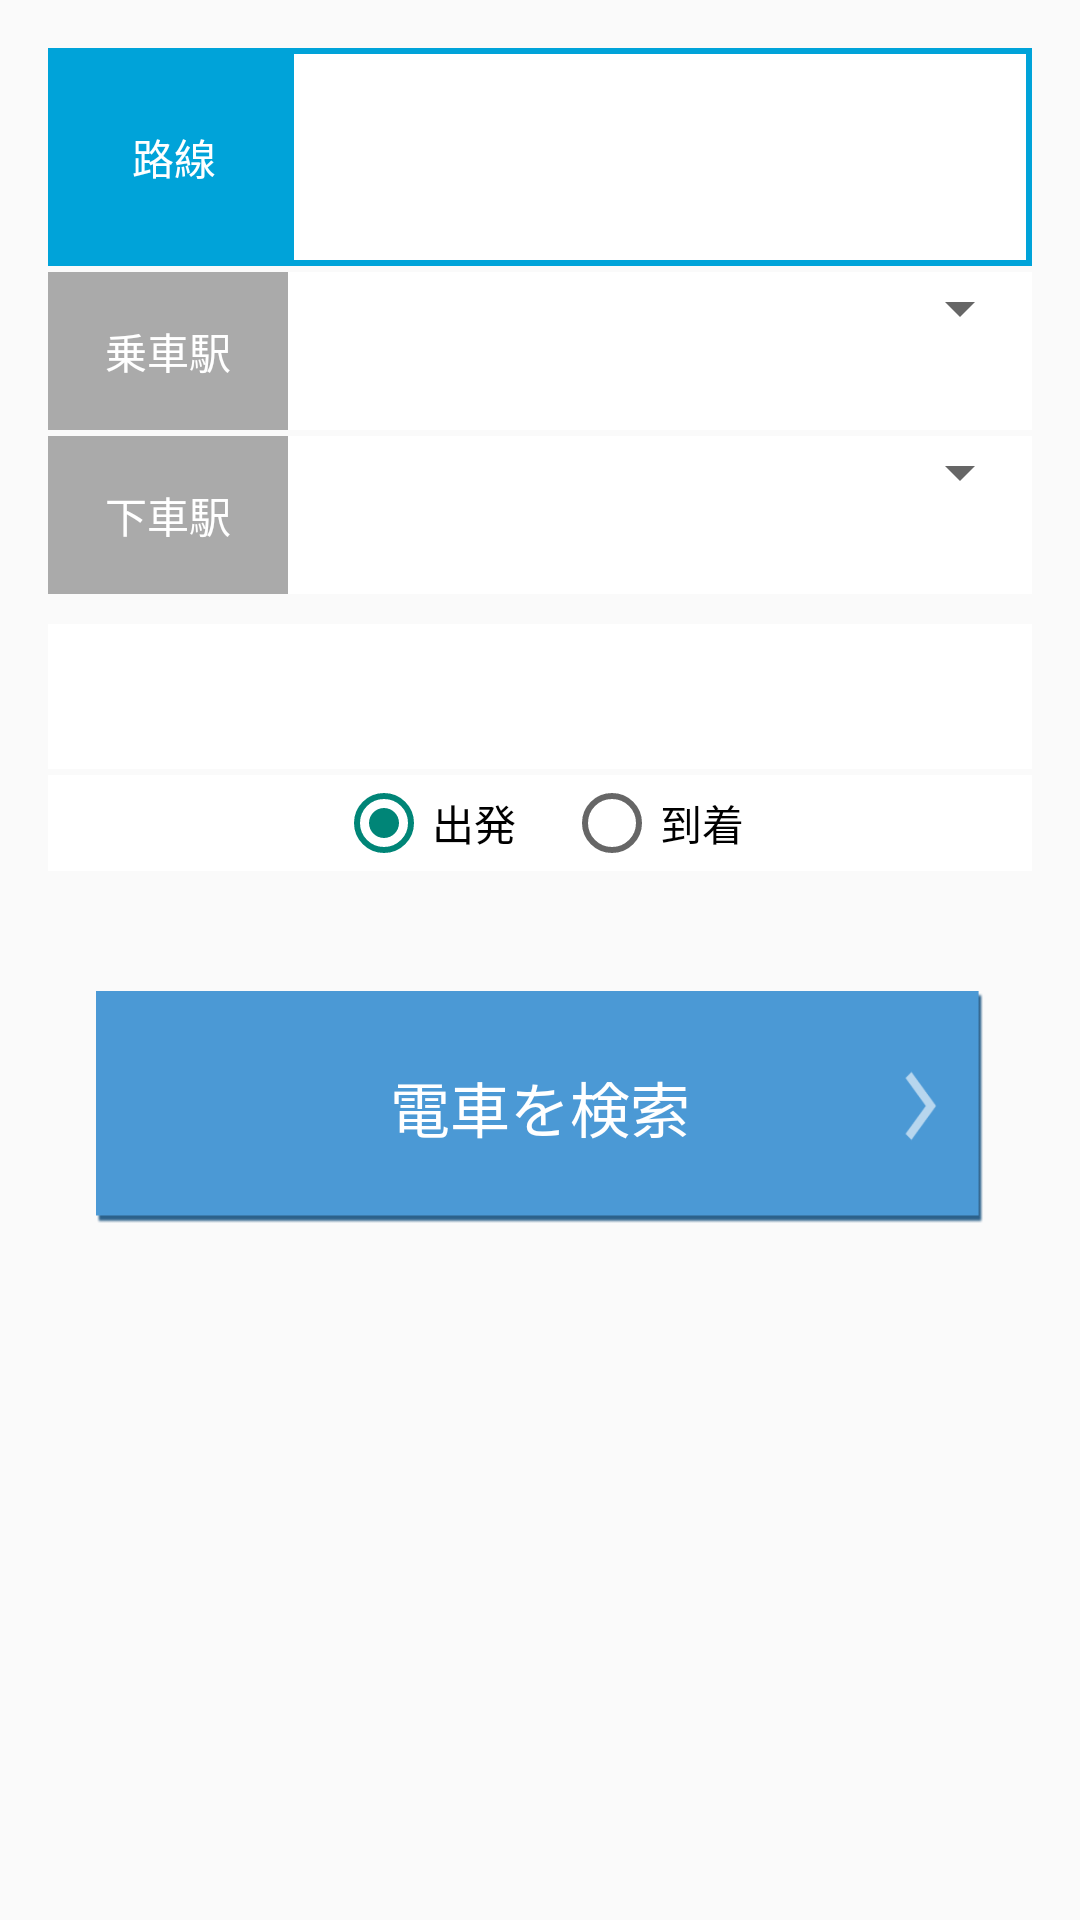

Here is an Android app screen rendered from its layout file. Give the layout XML and the strings, colors and styles it references.
<!-- AndroidManifest.xml: application theme Theme.AppCompat.Light.DarkActionBar -->
<!-- res/layout/make_room.xml -->
<android.support.v4.widget.DrawerLayout xmlns:android="http://schemas.android.com/apk/res/android"
    android:id="@+id/drawer_layout"
    android:layout_width="match_parent"
    android:layout_height="match_parent" >

    

    <LinearLayout
        android:id="@+id/left_draw"
        android:layout_width="match_parent"
        android:layout_height="match_parent"
        android:orientation="vertical"
        android:padding="16dp">

        <LinearLayout
            android:id="@+id/left_draw_top"
            android:layout_width="match_parent"
            android:layout_height="wrap_content"
            android:orientation="horizontal"
            android:layout_marginBottom="2dp"
            android:padding="2dp"
            android:background="@color/meetroBlue">

            <TextView
                android:id="@+id/labelRailway"
                android:layout_width="wrap_content"
                android:layout_height="wrap_content"
                android:background="@color/meetroBlue"
                android:textColor="#fff"
                android:paddingLeft="16dp"
                android:paddingRight="16dp"
                android:paddingTop="24dp"
                android:paddingBottom="24dp"
                android:width="80dp"
                android:gravity="center"
                android:text="@string/label_railway" />

            <Spinner
                android:id="@+id/spinnerRailway"
                android:layout_width="0dp"
                android:layout_height="match_parent"
                android:layout_weight="1"
                android:background="@color/white"
                android:clickable="true" />
        </LinearLayout>

        <LinearLayout
            android:id="@+id/left_draw_startst"
            android:layout_width="match_parent"
            android:layout_height="wrap_content"
            android:orientation="horizontal"
            android:layout_marginBottom="2dp"
            android:background="@color/white" >

            <TextView
                android:id="@+id/labelStartSt"
                android:layout_width="wrap_content"
                android:layout_height="wrap_content"
                android:background="#aaa"
                android:textColor="#fff"
                android:padding="16dp"
                android:width="80dp"
                android:gravity="center"
                android:text="@string/label_startst" />

            <Spinner
                android:id="@+id/spinnerStartSt"
                android:layout_width="0dp"
                android:layout_height="wrap_content"
                android:layout_weight="1"
                android:clickable="true" />
        </LinearLayout>

        <LinearLayout
            android:id="@+id/left_draw_endst"
            android:layout_width="match_parent"
            android:layout_height="wrap_content"
            android:orientation="horizontal"
            android:background="@color/white"
            android:layout_marginBottom="2dp" >

            <TextView
                android:id="@+id/labelEndSt"
                android:layout_width="wrap_content"
                android:layout_height="wrap_content"
                android:background="#aaa"
                android:textColor="#fff"
                android:padding="16dp"
                android:width="80dp"
                android:gravity="center"
                android:text="@string/label_endst" />

            <Spinner
                android:id="@+id/spinnerDestSt"
                android:layout_width="0dp"
                android:layout_height="wrap_content"
                android:layout_weight="1"
                android:clickable="true" />
        </LinearLayout>

        <LinearLayout
            android:orientation="vertical"
            android:layout_width="match_parent"
            android:layout_height="wrap_content"
            android:layout_marginTop="8dp">

            <LinearLayout
                android:orientation="horizontal"
                android:layout_width="match_parent"
                android:layout_height="wrap_content"
                android:gravity="center"
                android:padding="8dp"
                android:layout_marginBottom="2dp"
                android:background="@color/white">

                <TextView
                    android:id="@+id/dateDisplay"
                    android:layout_width="wrap_content"
                    android:layout_height="wrap_content"
                    android:textSize="24sp"
                    android:text=""
                    android:layout_marginRight="16dp"/>

                <TextView
                    android:id="@+id/timeDisplay"
                    android:layout_width="wrap_content"
                    android:layout_height="wrap_content"
                    android:textSize="24sp"
                    android:text="" />
            </LinearLayout>

            <LinearLayout
                android:orientation="vertical"
                android:layout_width="match_parent"
                android:layout_height="wrap_content"
                android:background="@color/white">

                <RadioGroup
                    android:id="@+id/radioTimeType"
                    android:layout_width="fill_parent"
                    android:layout_height="wrap_content"
                    android:orientation="horizontal"
                    android:gravity="center"
                    android:background="@color/white">

                    <RadioButton
                        android:id="@+id/radioRide"
                        android:layout_width="wrap_content"
                        android:layout_height="wrap_content"
                        android:checked="true"
                        android:text="@string/label_ridetime"
                        android:layout_marginRight="16dp"/>

                    <RadioButton
                        android:id="@+id/radioArrive"
                        android:layout_width="wrap_content"
                        android:layout_height="wrap_content"
                        android:text="@string/label_arrivetime" />
                </RadioGroup>
            </LinearLayout>

        </LinearLayout>

        <Button
            android:id="@+id/buttonTrainSearch"
            android:layout_width="match_parent"
            android:layout_height="wrap_content"
            android:text="@string/label_train_search"
            style="@style/common_btn" />

    </LinearLayout>

    

    <ListView
        android:id="@+id/left_drawer"
        android:layout_width="240dp"
        android:layout_height="match_parent"
        android:layout_gravity="start"
        android:background="#eee"
        android:choiceMode="singleChoice" />

</android.support.v4.widget.DrawerLayout>
<!-- resources referenced by this layout -->
<resources>
  <color name="meetroBlue">#00a3d9</color>
  <item name="white" type="color">#FFFFFF</item>
  <string name="label_arrivetime">到着</string>
  <string name="label_endst">下車駅</string>
  <string name="label_railway">路線</string>
  <string name="label_ridetime">出発</string>
  <string name="label_startst">乗車駅</string>
  <string name="label_train_search">電車を検索</string>
  <style name="common_btn">
          <item name="android:textColor">@color/white</item>
          <item name="android:layout_width">match_parent</item>
          <item name="android:layout_height">wrap_content</item>
          <item name="android:layout_marginTop">40dp</item>
          <item name="android:layout_marginBottom">16dp</item>
          <item name="android:layout_marginLeft">16dp</item>
          <item name="android:layout_marginRight">16dp</item>
          <item name="android:paddingTop">24dp</item>
          <item name="android:paddingBottom">24dp</item>
          <item name="android:paddingLeft">50dp</item>
          <item name="android:paddingRight">50dp</item>
          <item name="android:gravity">center</item>
          <item name="android:textSize">20sp</item>
          <item name="android:background">@drawable/btn_stateful</item>
      </style>
  <!-- drawable btn_stateful (drawable) -->
  <?xml version="1.0" encoding="utf-8" ?>
  <selector xmlns:android="http://schemas.android.com/apk/res/android">
  <item
      android:state_pressed="true"
      android:drawable="@drawable/btn_hover"/>
  <item
      android:drawable="@drawable/btn_nomal" />
  </selector>
  <!-- drawable btn_hover: png bitmap (drawable-hdpi, 1993 bytes) -->
  <!-- drawable btn_nomal: png bitmap (drawable-hdpi, 2116 bytes) -->
</resources>
